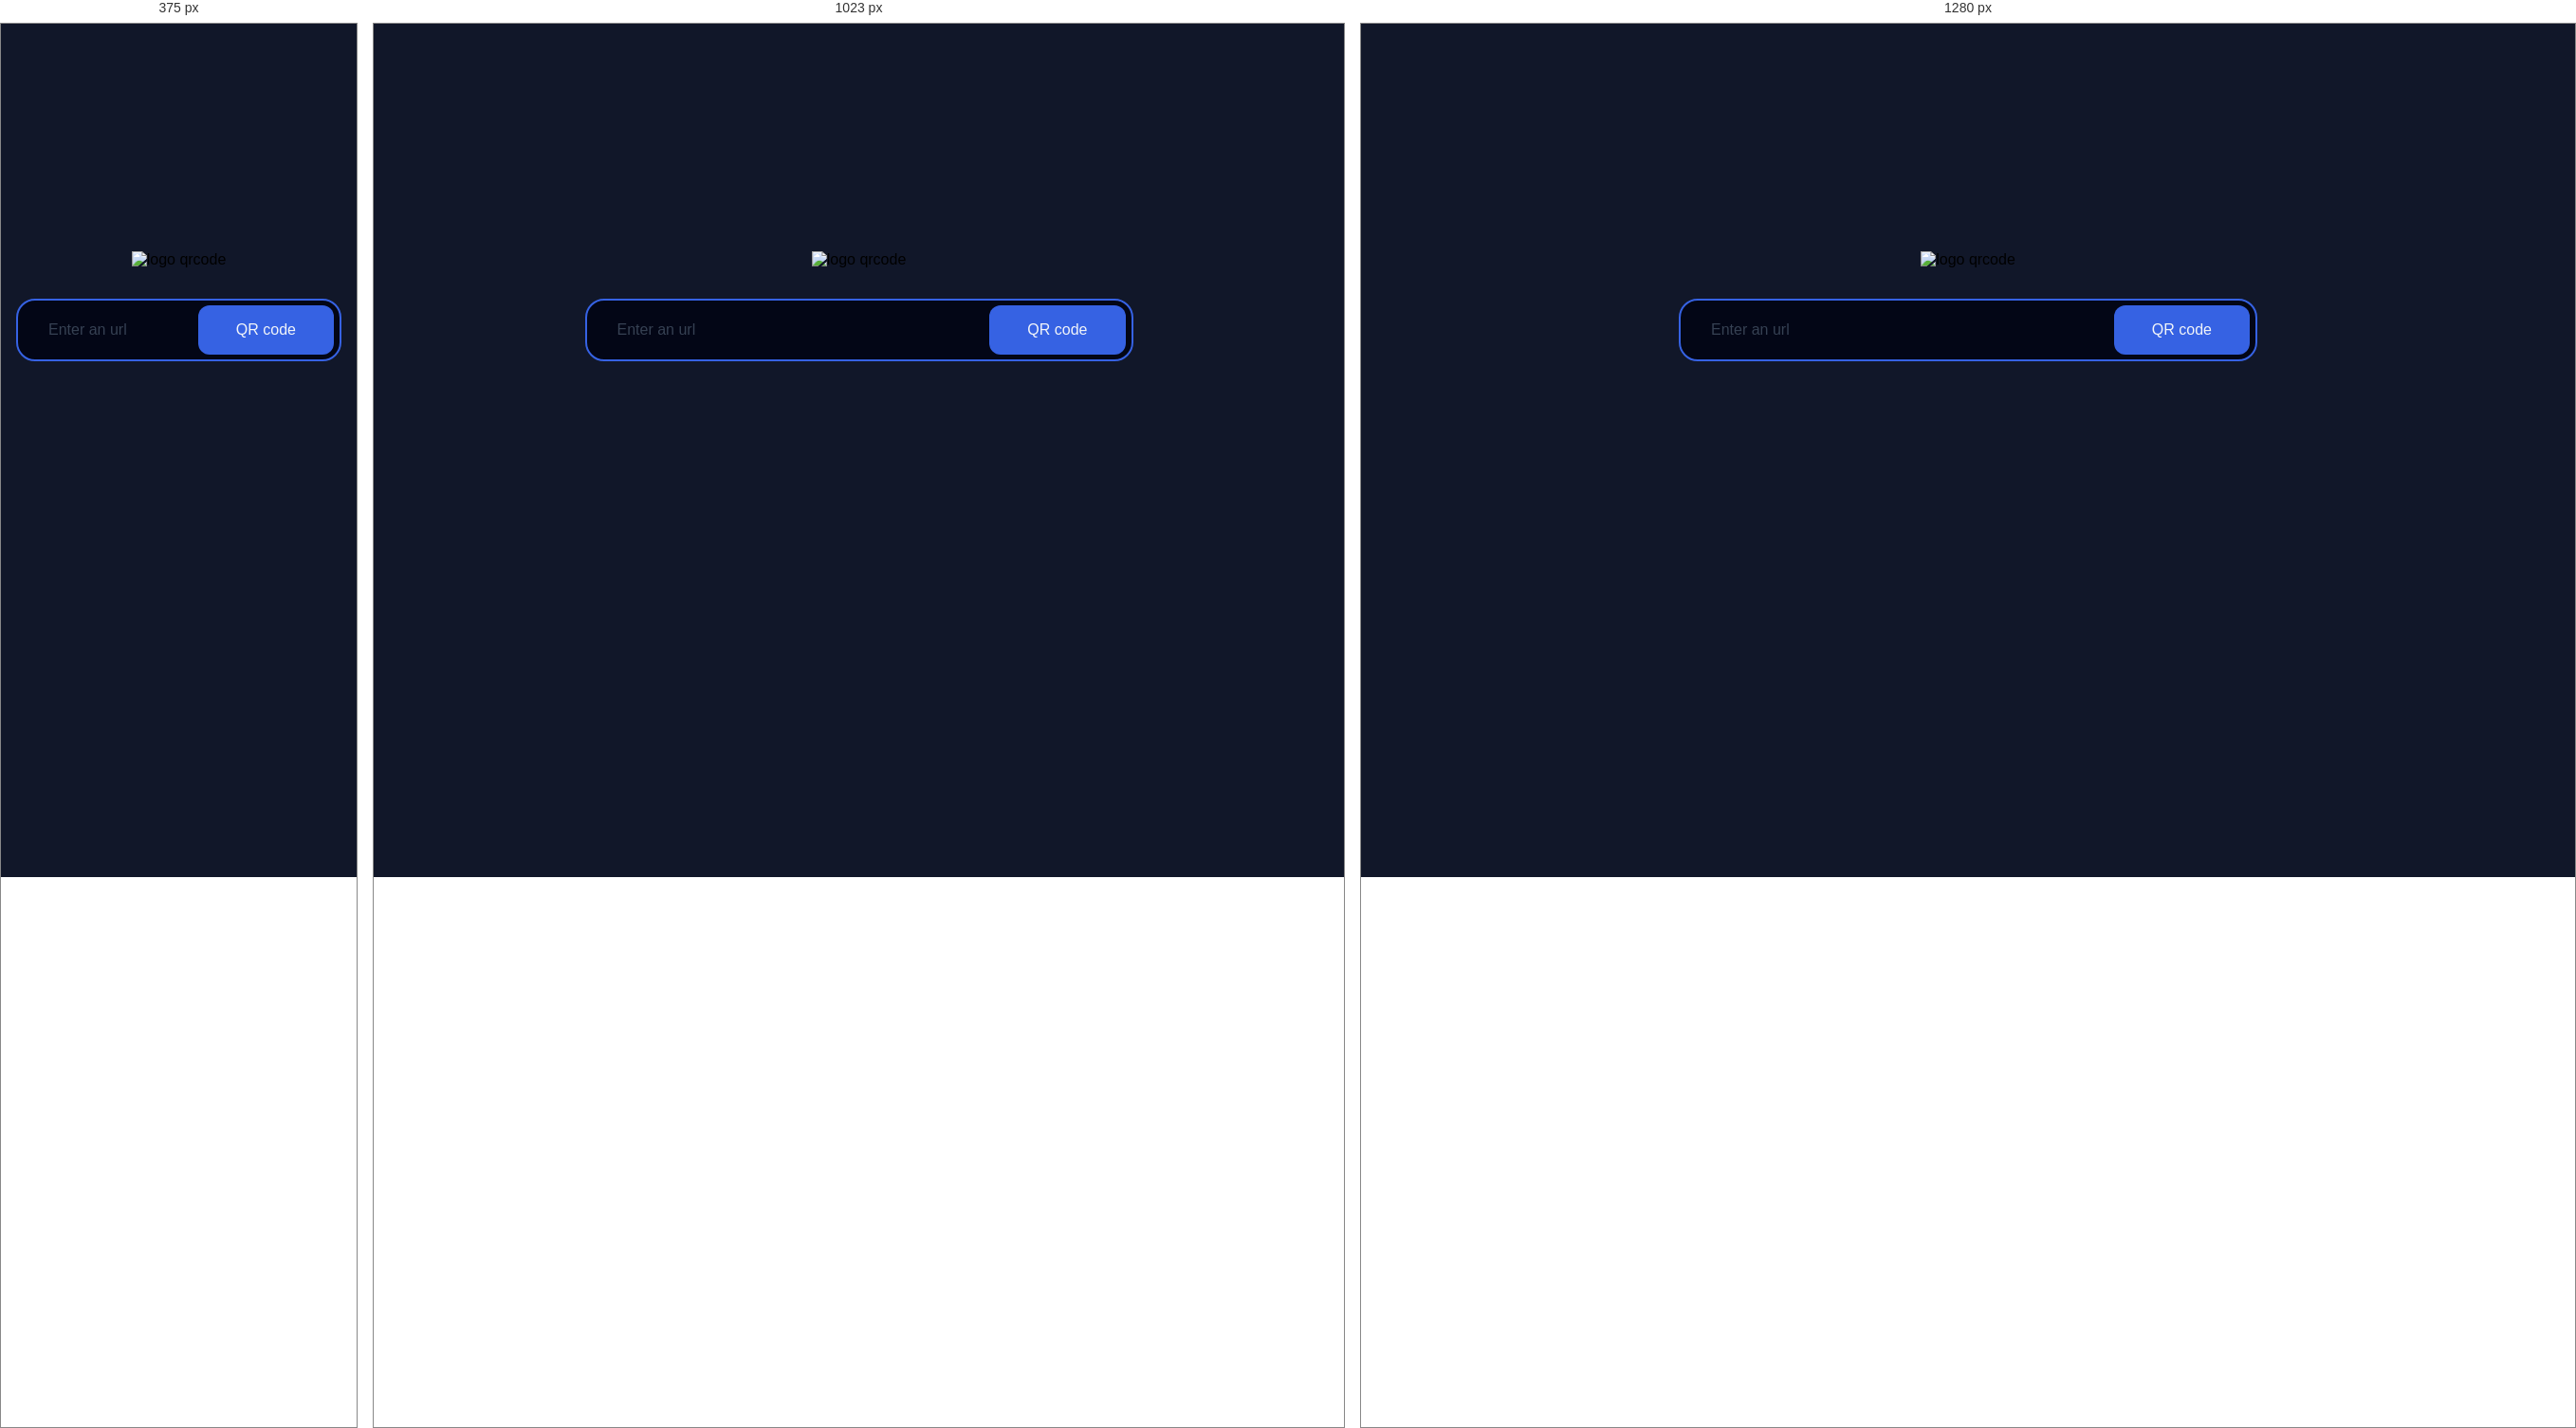
Rendered at 375 px, 1023 px and 1280 px, left to right.

<!-- file: index.html -->
<!DOCTYPE html>
<html lang="en">
<head>
    <meta charset="UTF-8">
    <meta name="viewport" content="width=device-width, initial-scale=1.0">
    <link rel="stylesheet" href="style.css">
    <link rel="preconnect" href="https://fonts.googleapis.com">
    <link rel="preconnect" href="https://fonts.gstatic.com" crossorigin>
    <link href="https://fonts.googleapis.com/css2?family=Outfit:wght@100..900&display=swap" rel="stylesheet">
    <title>QR code generator</title>
</head>
<body>
    <main>
        <section class="qr-first-step">
            <div>
                <div class="qr-logo">
                    <img src="img/logo-qr-generator.svg" alt="logo qrcode">
                </div>
                <div class="qr-field">
                    <input type="url" name="url" id="url" placeholder="Enter an url" class="transition">
                    <button class="qr-btn transition">QR code</button>
                    <p class="error-msg"></p>
                </div>
            </div>
        </section>
        <section class="qr-second-step">
            <div class="qr-logo">
                <img src="img/logo-qr-generator.svg" alt="logo qrcode">
            </div>
            <div class="qr-generated">
                <div class="qr-code"></div>
            </div>
            <div class="qr-buttons d-flex">
                <a class="common-btn qr-download transition d-flex">
                    <span class="button-text">Download</span>
                    <img src="img/download-icon.png" alt="download icon">
                </a>
                <a class="common-btn qr-share transition d-flex">
                    <span class="button-text">Share</span>
                    <img src="img/link_alt.png" alt="share icon">
                </a>
            </div>
        </section>
    </main>
    <script src="https://cdnjs.cloudflare.com/ajax/libs/qrcodejs/1.0.0/qrcode.min.js" integrity="sha512-CNgIRecGo7nphbeZ04Sc13ka07paqdeTu0WR1IM4kNcpmBAUSHSQX0FslNhTDadL4O5SAGapGt4FodqL8My0mA==" crossorigin="anonymous" referrerpolicy="no-referrer"></script>
    <script src="script.js"></script>
</body>
</html>

/* @media block from style.css */
@media screen and (max-width: 1279px) {
    section {
        padding: 0 16px;
    }
}

/* @media block from style.css */
@media screen and (max-width: 767px) {
    main:after {
        right: 0;
    }
}